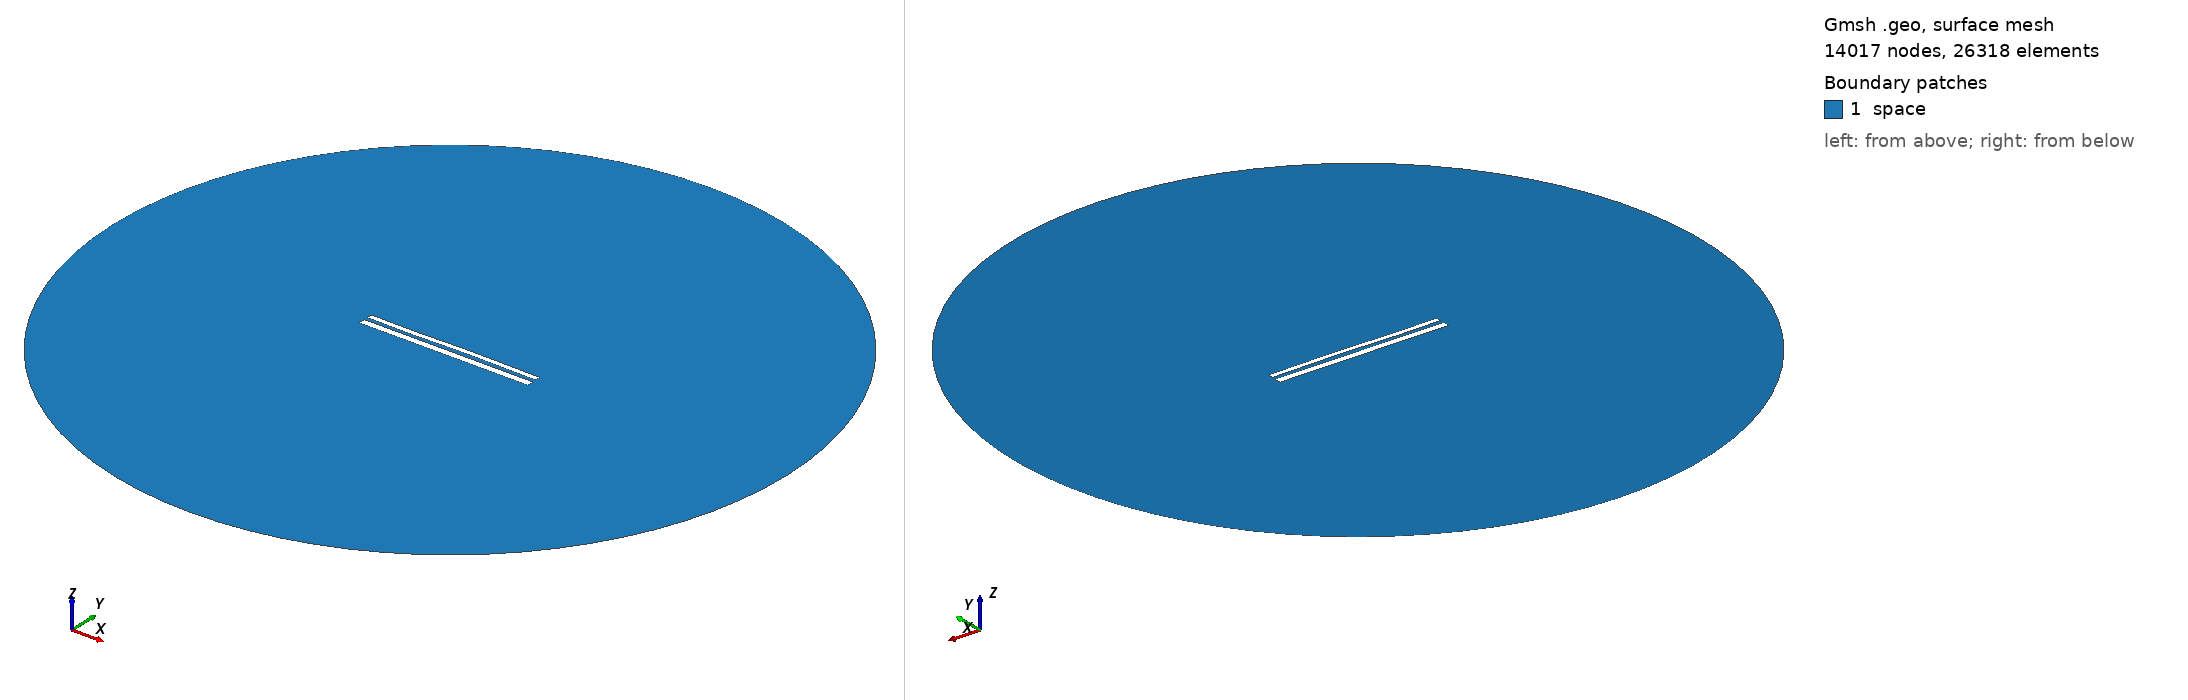

Gmsh geometry script, surface-meshed: 14017 nodes, 26318 surface elements. Boundary patches (legend numbers): 1 space. Left view from above one corner, right view from below the opposite corner. Legend entries are the model's physical surfaces. The drawing asked Gmsh for element sizes between 1% and 20% of the model's largest extent; the script's own settings can give other sizes.

=== 11077.geo (drawn) ===
//---------------------------------------
// Geometry kernel
//---------------------------------------

SetFactory("OpenCASCADE");



//---------------------------------------
// Parameters of the geometry
//---------------------------------------

// Overetch of the upper plate
overetch = 0.375;

// Distance between the plates
distance = 2.0;

// Discretization over the x axis (for the deformation)
nx = 50; 

// Length of the plate
L = 100 - overetch; 

// Number of modes
n = 4; 

// 1st mode coefficient
coeff(1) = 0.07499999999999998;
beta(1) = 0.596864 * 3.1415926535 / L;

// 2nd mode coefficient
coeff(2) = 0.07499999999999998;
beta(2) = 1.49418 * 3.1415926535 / L;

// 3rd mode coefficient
coeff(3) = -0.15;
beta(3) = 2.50025 * 3.1415926535 / L;

// 4th mode coefficient
coeff(4) = -0.075;
beta(4) = 3.49999 * 3.1415926535 / L;



//---------------------------------------
// Upper plate (deformed rectangle)
//---------------------------------------

// Coordiantes of the upper plate
xmin = -50;
xmax = 50 - overetch;

// Height of the upper plate
yheight = 4 - 2 * overetch;

// Indexes of the points
UpperID[] = {};
LowerID[] = {};
LeftID[] = {};
RightID[] = {};

// Point index
p = 1;

// Horizontal edges
For i In {1:nx}
    x = xmin + (i-1)*(xmax - xmin)/(nx-1);

    y_bottom = distance / 2 + overetch;
    For j In {1:n}
        C = (Cosh(beta(j)*L) + Cos(beta(j)*L)) / (Sinh(beta(j)*L) + Sin(beta(j)*L));
        y_bottom  = y_bottom + coeff(j) * (Cosh(beta(j)*(x+50)) - Cos(beta(j)*(x+50)) - C * (Sinh(beta(j)*(x+50)) - Sin(beta(j)*(x+50))));
    EndFor

    y_top = y_bottom + yheight;

    Point(p) = {x, y_top, 0, 1.0};
    UpperID[i] = p;
    p = p + 1;

    Point(p) = {x, y_bottom, 0, 1.0};
    LowerID[i] = p;
    p = p + 1;
EndFor

// Create point lists
UpperPts[] = {}; LowerPts[] = {};
For i In {1:nx}
  UpperPts[] += {UpperID[i]};
  LowerPts[] += {LowerID[i]};
EndFor

// Build splines
Spline(1) = {UpperPts[]};
Spline(2) = {LowerPts[]};
Line(3) = {LowerPts[nx-1], UpperPts[nx-1]};
Line(4) = {LowerPts[0], UpperPts[0]};

// Build the plane surface
Curve Loop(1) = {2, 3, -1, -4};
Plane Surface(1) = {1};



//---------------------------------------
// Lower plate (rectangle)
//---------------------------------------

// Vertices
Point(1001) = {-50, -1, 0, 1.0};
Point(1002) = { 50, -1, 0, 1.0};
Point(1003) = { 50,  -5, 0, 1.0};
Point(1004) = {-50,  -5, 0, 1.0};

// Edges
Line(5) = {1001, 1002};
Line(6) = {1002, 1003};
Line(7) = {1003, 1004};
Line(8) = {1004, 1001};

// Plane surface
Line Loop(2) = {5, 6, 7, 8};
Plane Surface(2) = {2}; 



//---------------------------------------
// Outer (fictious) boundary
//---------------------------------------

// Points
Point(1005) = {0, 0, 0};       // Center
Point(1006) = {200, 0, 0};     // Start point
Point(1007) = {0, 200, 0};     // 90 degrees
Point(1008) = {-200, 0, 0};    // 180 degrees
Point(1009) = {0, -200, 0};    // 270 degrees

// Circle arcs (each needs start, center, end)
Circle(9) = {1006, 1005, 1007};
Circle(10) = {1007, 1005, 1008};
Circle(11) = {1008, 1005, 1009};
Circle(12) = {1009, 1005, 1006};

// Plane surface for the entire domain
Curve Loop(3) = {9, 10, 11, 12};
Surface(3) = {3};

// Subtract the plates from the whole domain to obtain the actual domain where we want to solve the equations
BooleanDifference{ Surface{3}; Delete; }{ Surface{1}; Surface{2}; Delete; }




//---------------------------------------
// Transfinite Lines/Curves
//---------------------------------------

// Set the number of points on the boundaries
r = 7;

// Plates
Transfinite Curve {1, 2} = 50*r Using Progression 1;
Transfinite Curve {3, 4} = 2*r Using Progression 1;
Transfinite Line {5, 7} = 50*r Using Progression 1;
Transfinite Line {6, 8} = 2*r Using Progression 1;

// Outer boundary
Transfinite Line {9, 10, 11, 12} = 20 Using Progression 1;



//---------------------------------------
// Physical groups
//---------------------------------------                

// Physical curves (boundaries)
Physical Line("force_segment", 10) = {2};
Physical Line("upper_plate", 11) = {1, 3, 4};
Physical Line("lower_plate", 12) = {5, 6, 7, 8};
Physical Line("boundary", 20) = {9, 10, 11, 12};

// Physical Surfaces
Physical Surface("space", 30) = {3};



//---------------------------------------
// 6. Generate the Mesh
//---------------------------------------

// 2D mesh generation
Mesh 2;
